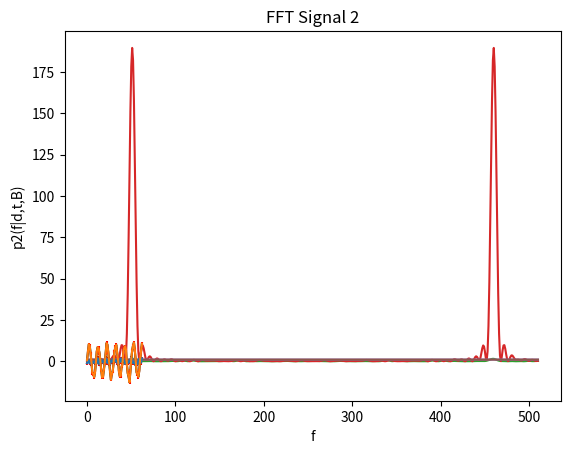

Source code (Python):
#Spectral Analysis

#------------------------------------------------------- a) ----------------------------------------------------------

import math
import numpy as np
import matplotlib.pyplot as plt

N1 = 63;
N2 = 511;

zeitreihe1 = []
zeitreihe2 = []
zeitpunkte = []

A1 = 0.8
B1 = 0
f1 = 0.1
s1 = 1

A2 = 0
B2 = 10
f2 = 0.1
s2 = 1

for i in range(N1):
    #sekunden liste
    zeitpunkte.append(i);
    #random normalverteiltes rauschen erzeugen
    ei1 = np.random.normal(0, 1);
    ei2 = np.random.normal(0, 1);
    #zeitreihe erzeugen
    di1 = A1*math.cos(2*np.pi*f1*i)+B1*np.sin(2*np.pi*f1*i);
    di2 = A2*math.cos(2*np.pi*f1*i)+B2*np.sin(2*np.pi*f2*i);
    #werte addieren und zur zeitreihe
    zeitreihe1.append(di1+ei1);
    zeitreihe2.append(di2+ei2);

#plot signal 1 mit errorbar sigma1 s1
plt.plot(zeitpunkte,zeitreihe1,'k');
plt.title("Signal 1")
plt.errorbar(zeitpunkte,zeitreihe1,s1,0,'','r');
plt.xlabel("t [s]")
plt.ylabel("d(t)")
plt.show();

#plot signal 2 mit errorbar sigma2 s2
plt.plot(zeitpunkte,zeitreihe2,'k');
plt.title("Signal 2")
plt.errorbar(zeitpunkte,zeitreihe2,s2,0,'','r');
plt.xlabel("t [s]")
plt.ylabel("d(t)")
plt.show();

#--------------------------------------------------- b) ---------------------------------------------------------------

#zeitpunkte bis 511 mit sekunden auffüllen, schwingungen mit 0
for i in range(N1,N2):
    zeitpunkte.append(i);
    zeitreihe1.append(0);
    zeitreihe2.append(0);

#complex arrays mit fast fourier transformation (signal in spektrum zerlegen)
fft1 = np.fft.fft(zeitreihe1); #len = 511
fft2 = np.fft.fft(zeitreihe2);

#leistungsdichte |Sf)|    (betrag der fourierreihe : 1/N2 * (summe( re^2 + imag^2 )
leist_dichte1 = [];
leist_dichte2 = [];

#leistungsdichte-array aus fft-array errechnen und zeitpunkte und arrays auf 511s auffüllen
for i in range(N2):
        leist_dichte1.append((np.power(fft1[i].real, 2) + np.power(fft1[i].imag, 2))/N2);
        leist_dichte2.append((np.power(fft2[i].real, 2) + np.power(fft2[i].imag, 2))/N2);

#plot leistungsdichten
plt.plot(zeitpunkte, leist_dichte1);
plt.xlabel('f');
plt.ylabel('S(f)')
plt.title('FFT Signal 1')
plt.show();
#(man sieht, das rauschen führt durch die niedrige schwingungsamplitude bei f1 zu unklarem spektrum)
#bei S2(f2) ist die amplitude ca. 100* größer als rauschen, daher 2 klare peaks !
plt.plot(zeitpunkte, leist_dichte2);
plt.title('FFT Signal 2')
plt.xlabel('f');
plt.ylabel('S(f)')
plt.show();

#--------------------------------------------------- c) -------------------------------

d1_square_mean = 0;
d2_square_mean = 0;

#p(f|d,t,B)
p1 = []
p2 = []

for i in range(len(zeitreihe1)):
    d1_square_mean += zeitreihe1[i]**2;
for i in range(len(zeitreihe2)):
    d2_square_mean += zeitreihe2[i]**2;

for i in range(len(leist_dichte1)):
    p1.append(np.power(1 - ((2*leist_dichte1[i])/(N2*d1_square_mean)),(1-N2/2))) # formel aus angabe
for i in range(len(leist_dichte2)):
    p2.append(np.power(1 - ((2 * leist_dichte2[i]) / (N2 * d2_square_mean)), (1 - N2 / 2)))

plt.plot(zeitpunkte, p1 );
plt.xlabel('f');
plt.ylabel('p1(f|d,t,B)')
plt.show()

plt.plot(zeitpunkte, p2);
plt.xlabel('f');
plt.ylabel('p2(f|d,t,B)')
plt.show()

#p(f|d,t,B) proportional zur spektralanalyse
